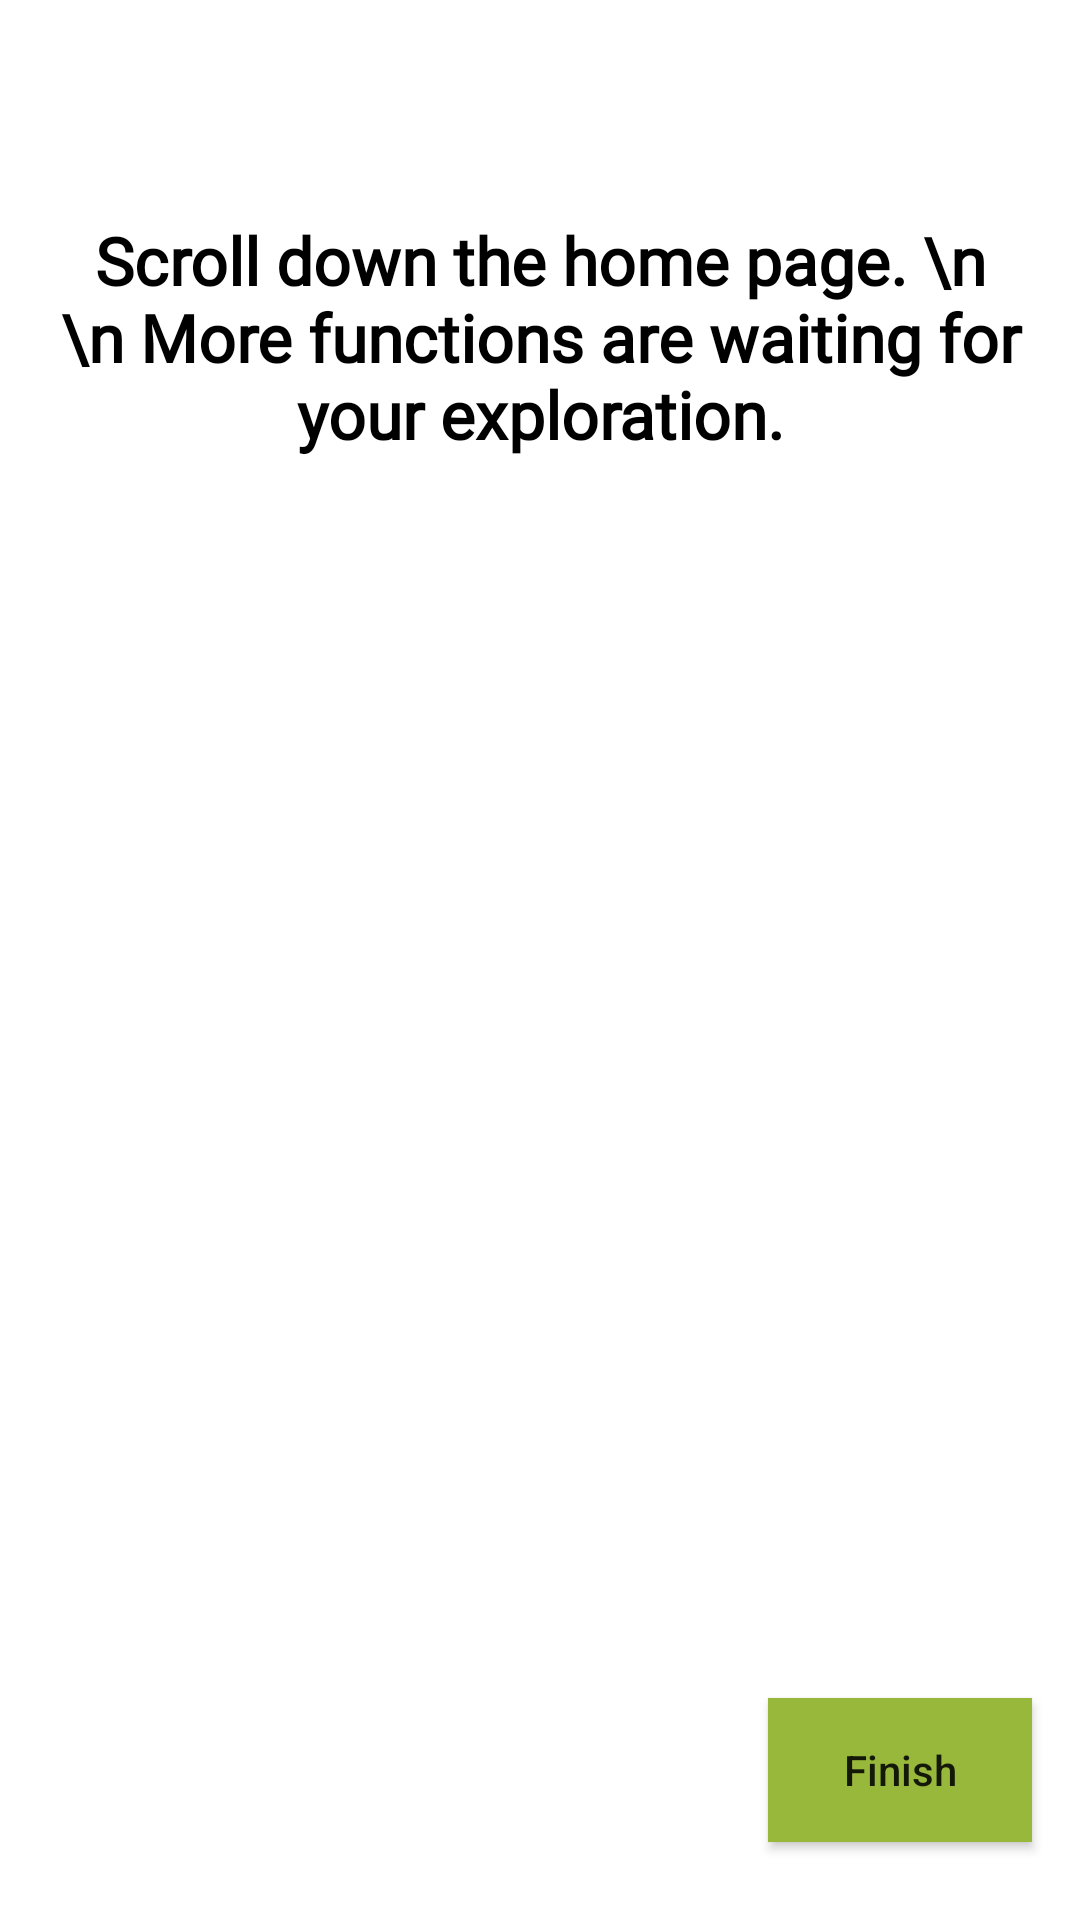

The Android layout XML behind this screen, and the referenced resources:
<!-- AndroidManifest.xml: application theme Theme.PTsafe -->
<!-- res/layout/fragment_seventeenth_screen.xml -->
<?xml version="1.0" encoding="utf-8"?>
<androidx.constraintlayout.widget.ConstraintLayout xmlns:android="http://schemas.android.com/apk/res/android"
    xmlns:app="http://schemas.android.com/apk/res-auto"
    xmlns:tools="http://schemas.android.com/tools"
    android:layout_width="match_parent"
    android:layout_height="match_parent"
    android:background="@color/white_primary"
    tools:context=".SeventeenScreen">


    <Button
        android:id="@+id/finish"
        android:layout_width="wrap_content"
        android:layout_height="wrap_content"
        android:layout_marginTop="194dp"
        android:layout_marginEnd="16dp"
        android:layout_marginBottom="26dp"
        android:background="@color/green_secondary"
        android:text="Finish"
        android:textAllCaps="false"
        app:layout_constraintBottom_toBottomOf="parent"
        app:layout_constraintEnd_toEndOf="parent"
        app:layout_constraintTop_toBottomOf="@+id/textView2" />

    <TextView
        android:id="@+id/textView26"
        android:layout_width="0dp"
        android:layout_height="wrap_content"
        android:layout_marginStart="10dp"
        android:layout_marginTop="72dp"
        android:layout_marginEnd="10dp"
        android:fontFamily="@font/roboto"
        android:gravity="center"
        android:text="Scroll down the home page. \n \n More functions are waiting for your exploration."
        android:textColor="@color/black"
        android:textSize="22sp"
        android:textStyle="bold"
        app:layout_constraintEnd_toEndOf="parent"
        app:layout_constraintStart_toStartOf="parent"
        app:layout_constraintTop_toTopOf="parent" />

    <ImageView
        android:id="@+id/imageView20"
        android:layout_width="370dp"
        android:layout_height="415dp"
        android:layout_marginStart="20dp"
        android:layout_marginTop="22dp"
        android:layout_marginEnd="21dp"
        android:src="@drawable/tutorial_morefunction"
        app:layout_constraintEnd_toEndOf="parent"
        app:layout_constraintStart_toStartOf="parent"
        app:layout_constraintTop_toBottomOf="@+id/textView26" />
</androidx.constraintlayout.widget.ConstraintLayout>
<!-- resources referenced by this layout -->
<resources>
  <color name="black">#FF000000</color>
  <color name="green_secondary">#98B83C</color>
  <color name="white_primary">#FFFFFF</color>
  <style name="Theme.PTsafe" parent="Theme.MaterialComponents.DayNight.NoActionBar">
          
          <item name="colorPrimary">@color/purple_500</item>
          <item name="colorPrimaryVariant">@color/purple_700</item>
          <item name="colorOnPrimary">@color/white</item>
          
          <item name="colorSecondary">@color/teal_200</item>
          <item name="colorSecondaryVariant">@color/teal_700</item>
          <item name="colorOnSecondary">@color/black</item>
          
          <item name="android:statusBarColor" tools:targetApi="l">?attr/colorPrimaryVariant</item>
          
      </style>
  <color name="purple_500">#FF6200EE</color>
  <color name="purple_700">#FF3700B3</color>
  <color name="white">#FFFFFFFF</color>
  <color name="teal_200">#FF03DAC5</color>
  <color name="teal_700">#FF018786</color>
</resources>
